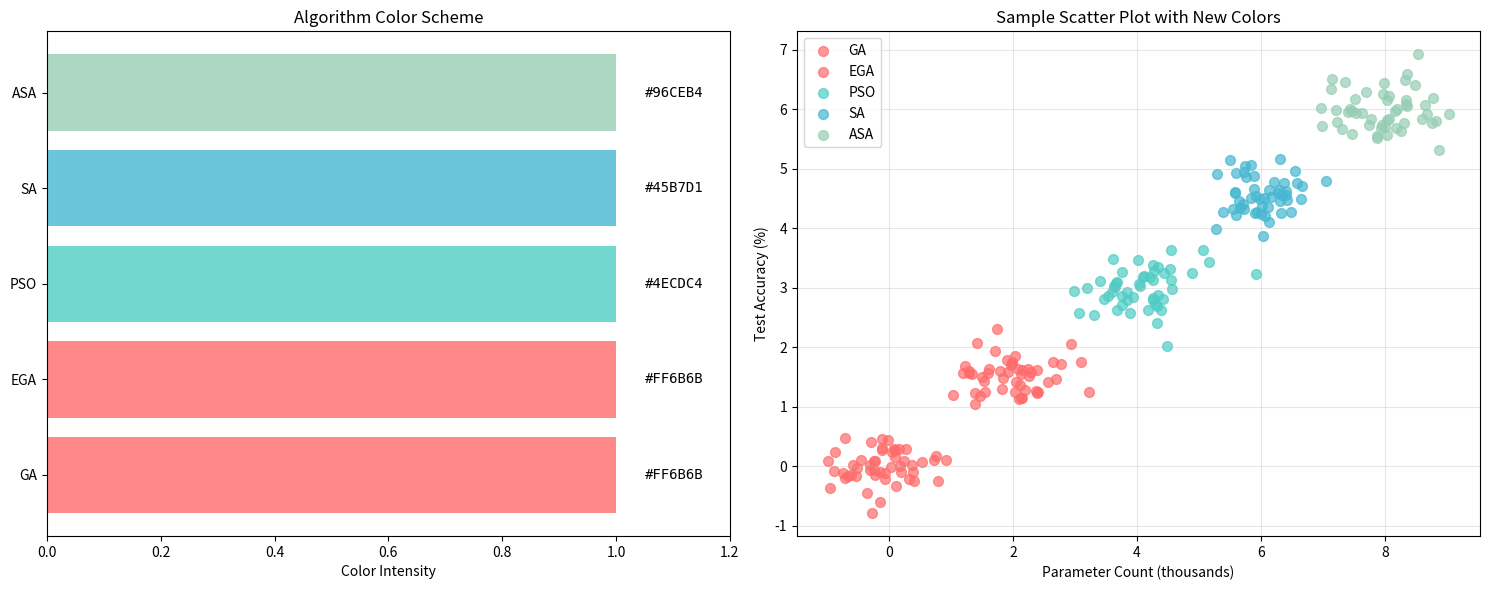

The matplotlib source for this figure:
#!/usr/bin/env python3
"""
Test script to visualize the new color scheme for algorithm comparison plots.
"""

import matplotlib.pyplot as plt
import numpy as np

def test_color_scheme():
    """Display the new color scheme with labels."""
    
    # Color mapping
    color_map = {
        'GA': '#FF6B6B',    # Red
        'EGA': '#FF6B6B',   # Red (same as GA)
        'PSO': '#4ECDC4',   # Teal/Green
        'SA': '#45B7D1',    # Blue
        'ASA': '#96CEB4'    # Light Green
    }
    
    algorithms = list(color_map.keys())
    colors = list(color_map.values())
    
    # Create visualization
    fig, (ax1, ax2) = plt.subplots(1, 2, figsize=(15, 6))
    
    # Plot 1: Color swatches
    y_pos = np.arange(len(algorithms))
    ax1.barh(y_pos, [1]*len(algorithms), color=colors, alpha=0.8)
    ax1.set_yticks(y_pos)
    ax1.set_yticklabels(algorithms)
    ax1.set_xlabel('Color Intensity')
    ax1.set_title('Algorithm Color Scheme')
    ax1.set_xlim(0, 1.2)
    
    # Add hex color codes as text
    for i, (alg, color) in enumerate(color_map.items()):
        ax1.text(1.05, i, color, va='center', fontfamily='monospace')
    
    # Plot 2: Sample scatter plot showing distinctness
    np.random.seed(42)
    for i, (alg, color) in enumerate(color_map.items()):
        # Generate sample data
        x = np.random.normal(i*2, 0.5, 50)
        y = np.random.normal(i*1.5, 0.3, 50)
        
        ax2.scatter(x, y, c=color, label=alg, s=50, alpha=0.7)
    
    ax2.set_xlabel('Parameter Count (thousands)')
    ax2.set_ylabel('Test Accuracy (%)')
    ax2.set_title('Sample Scatter Plot with New Colors')
    ax2.legend()
    ax2.grid(True, alpha=0.3)
    
    plt.tight_layout()
    plt.savefig('color_scheme_test.png', dpi=300, bbox_inches='tight')
    plt.show()
    
    print("Color scheme test completed!")
    print("\nColor mapping:")
    for alg, color in color_map.items():
        print(f"  {alg}: {color}")
    
    print("\nColors are now more distinct:")
    print("  - GA/EGA: Bright Red (#FF6B6B)")
    print("  - PSO: Teal/Green (#4ECDC4)")  
    print("  - SA: Blue (#45B7D1)")
    print("  - ASA: Light Green (#96CEB4)")

if __name__ == "__main__":
    test_color_scheme()
